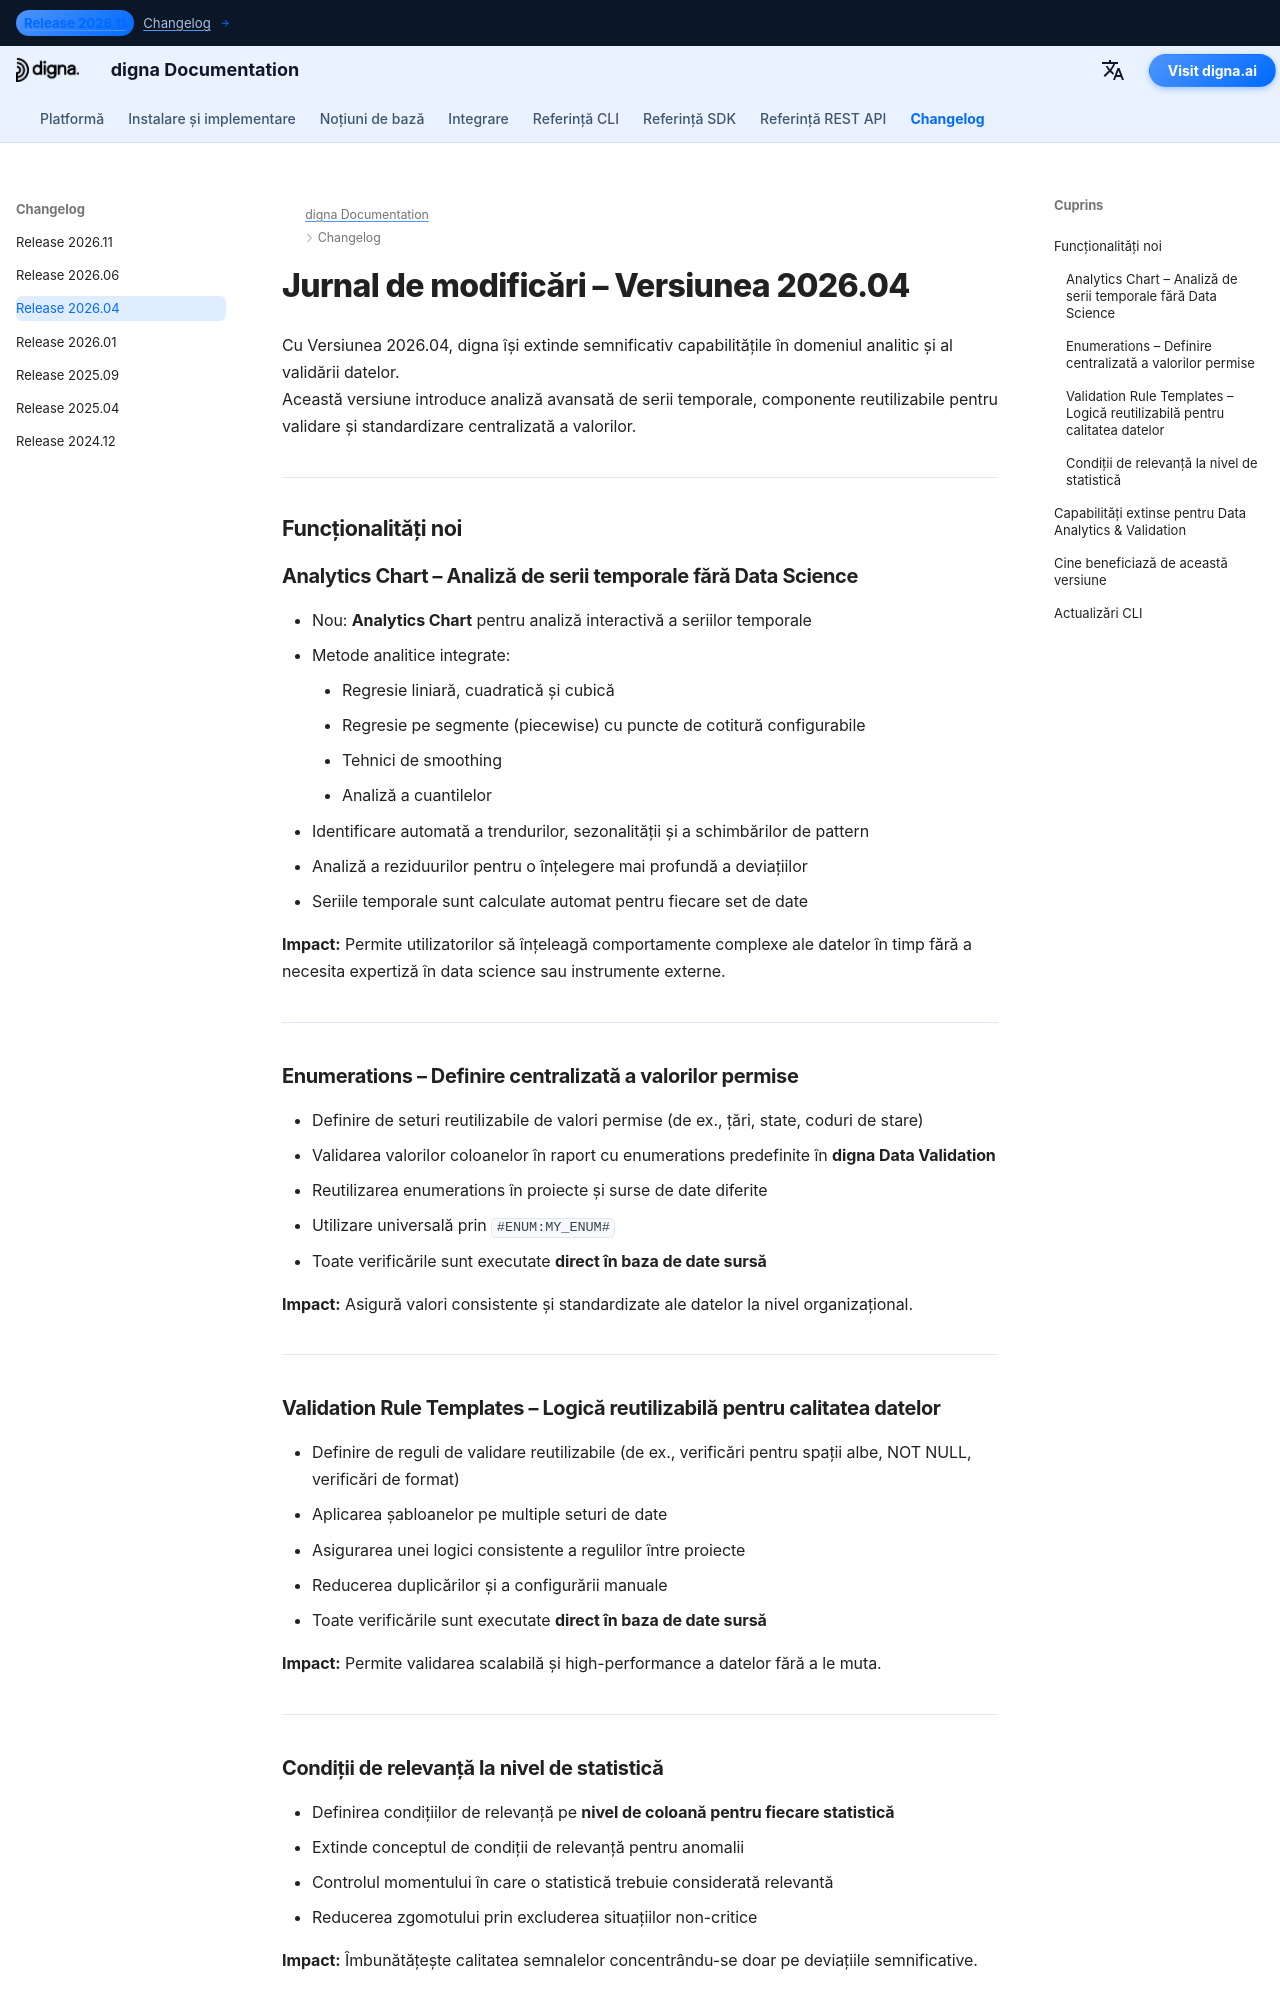

repository: dignaai/digna-docs · page: ro/changelog/Release_202604/index.html · generator: mkdocs

---
title: digna Versiunea 2026.04 | Analytics Chart, Enumerations & Validation Rule Templates
description: Află noutățile din digna Versiunea 2026.04. Această versiune introduce analiză avansată de serii temporale cu Analytics Chart, șabloane reutilizabile pentru reguli de validare, enumerations pentru valori permise și condiții de relevanță la nivel de coloană.
keywords: digna versiunea 2026.04, digna jurnal de modificări, digna Data Analytics, analiză serii temporale, regresie, șabloane validare date, enumerations, validarea valorilor permise, reguli de calitate a datelor, observabilitatea datelor
image: /assets/logo_square.png
---

# Jurnal de modificări – Versiunea 2026.04  

Cu Versiunea 2026.04, digna își extinde semnificativ capabilitățile în domeniul analitic și al validării datelor.  
Această versiune introduce analiză avansată de serii temporale, componente reutilizabile pentru validare și standardizare centralizată a valorilor.

---

## Funcționalități noi  

### Analytics Chart – Analiză de serii temporale fără Data Science  
- Nou: **Analytics Chart** pentru analiză interactivă a seriilor temporale  
- Metode analitice integrate:
    - Regresie liniară, cuadratică și cubică  
    - Regresie pe segmente (piecewise) cu puncte de cotitură configurabile  
    - Tehnici de smoothing  
    - Analiză a cuantilelor  
- Identificare automată a trendurilor, sezonalității și a schimbărilor de pattern  
- Analiză a reziduurilor pentru o înțelegere mai profundă a deviațiilor  
- Seriile temporale sunt calculate automat pentru fiecare set de date  

**Impact:** Permite utilizatorilor să înțeleagă comportamente complexe ale datelor în timp fără a necesita expertiză în data science sau instrumente externe.

---

### Enumerations – Definire centralizată a valorilor permise  
- Definire de seturi reutilizabile de valori permise (de ex., țări, state, coduri de stare)  
- Validarea valorilor coloanelor în raport cu enumerations predefinite în **digna Data Validation**  
- Reutilizarea enumerations în proiecte și surse de date diferite  
- Utilizare universală prin `#ENUM:MY_ENUM#`  
- Toate verificările sunt executate **direct în baza de date sursă**  

**Impact:** Asigură valori consistente și standardizate ale datelor la nivel organizațional.

---
